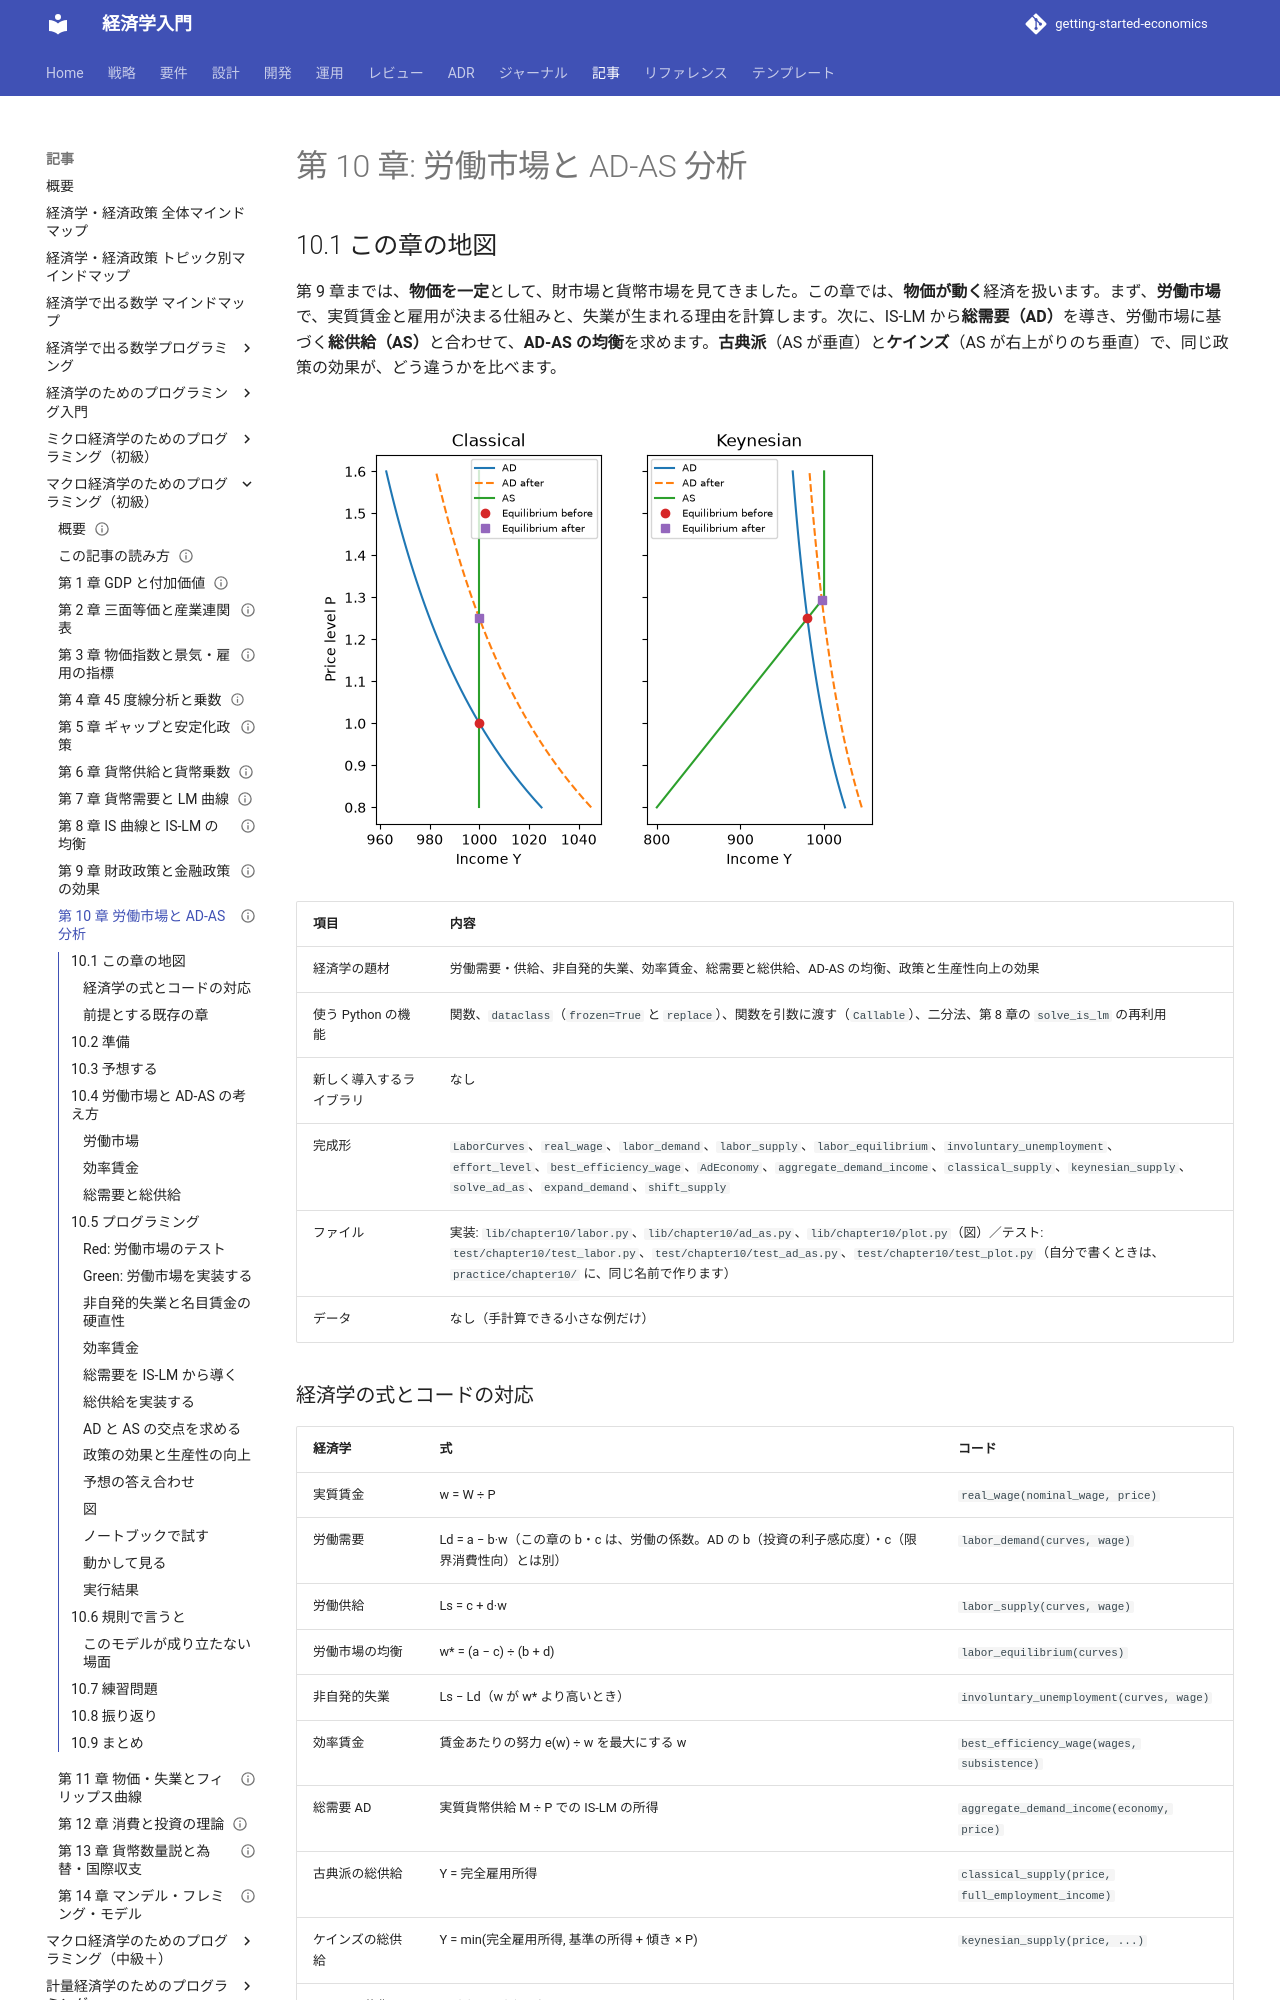

repository: k2works/getting-started-economics · page: article/macro-basics-programming/10-labor-market-and-ad-as/index.html · generator: mkdocs

---
type: Article
title: "第 10 章: 労働市場と AD-AS 分析"
description: "労働市場の均衡と非自発的失業、効率賃金を計算する。IS-LM から総需要を導き、古典派とケインズの総供給と合わせて、AD-AS の均衡と政策の効果を比べる。"
tags: [article,macro-basics-programming,python]
status: draft
generated: { by: claude-code/claude-sonnet-5-5, at: 2026-11-21T00:00:00Z }
---

# 第 10 章: 労働市場と AD-AS 分析

## 10.1 この章の地図

第 9 章までは、**物価を一定**として、財市場と貨幣市場を見てきました。この章では、**物価が動く**経済を扱います。まず、**労働市場**で、実質賃金と雇用が決まる仕組みと、失業が生まれる理由を計算します。次に、IS-LM から**総需要（AD）**を導き、労働市場に基づく**総供給（AS）**と合わせて、**AD-AS の均衡**を求めます。**古典派**（AS が垂直）と**ケインズ**（AS が右上がりのち垂直）で、同じ政策の効果が、どう違うかを比べます。

![AD-AS の均衡。左は古典派（AS が垂直）で、AD が右へ動くと、物価だけが 1 から 1.25 へ上がる。右はケインズ（AS が右上がり）で、所得も物価も上がる](images/ch10-ad-as.png)

| 項目 | 内容 |
| :--- | :--- |
| 経済学の題材 | 労働需要・供給、非自発的失業、効率賃金、総需要と総供給、AD-AS の均衡、政策と生産性向上の効果 |
| 使う Python の機能 | 関数、`dataclass`（`frozen=True` と `replace`）、関数を引数に渡す（`Callable`）、二分法、第 8 章の `solve_is_lm` の再利用 |
| 新しく導入するライブラリ | なし |
| 完成形 | `LaborCurves`、`real_wage`、`labor_demand`、`labor_supply`、`labor_equilibrium`、`involuntary_unemployment`、`effort_level`、`best_efficiency_wage`、`AdEconomy`、`aggregate_demand_income`、`classical_supply`、`keynesian_supply`、`solve_ad_as`、`expand_demand`、`shift_supply` |
| ファイル | 実装: `lib/chapter10/labor.py`、`lib/chapter10/ad_as.py`、`lib/chapter10/plot.py`（図）／テスト: `test/chapter10/test_labor.py`、`test/chapter10/test_ad_as.py`、`test/chapter10/test_plot.py`（自分で書くときは、`practice/chapter10/` に、同じ名前で作ります） |
| データ | なし（手計算できる小さな例だけ） |

### 経済学の式とコードの対応

| 経済学 | 式 | コード |
| :--- | :--- | :--- |
| 実質賃金 | w = W ÷ P | `real_wage(nominal_wage, price)` |
| 労働需要 | Ld = a − b·w（この章の b・c は、労働の係数。AD の b（投資の利子感応度）・c（限界消費性向）とは別） | `labor_demand(curves, wage)` |
| 労働供給 | Ls = c + d·w | `labor_supply(curves, wage)` |
| 労働市場の均衡 | w* = (a − c) ÷ (b + d) | `labor_equilibrium(curves)` |
| 非自発的失業 | Ls − Ld（w が w* より高いとき） | `involuntary_unemployment(curves, wage)` |
| 効率賃金 | 賃金あたりの努力 e(w) ÷ w を最大にする w | `best_efficiency_wage(wages, subsistence)` |
| 総需要 AD | 実質貨幣供給 M ÷ P での IS-LM の所得 | `aggregate_demand_income(economy, price)` |
| 古典派の総供給 | Y = 完全雇用所得 | `classical_supply(price, full_employment_income)` |
| ケインズの総供給 | Y = min(完全雇用所得, 基準の所得 + 傾き × P) | `keynesian_supply(price, ...)` |
| AD-AS の均衡 | AD(P) = AS(P) となる P と Y | `solve_ad_as(economy, supply)` |

### 前提とする既存の章

この章の前提は、IS-LM の均衡を `solve_is_lm` で求める[第 8 章](08-is-curve-and-is-lm.md)と、政策で IS や LM を動かす[第 9 章](09-fiscal-and-monetary-policy.md)です。

第 1 シリーズの[第 14 章（AD-AS と主要理論）](../economics-programming/14-ad-as-and-major-theories.md)と題材が重なりますが、この記事は、**独立して読めます**。

## 10.2 準備

> **進め方の目安**: この章は、新しい道具が多いので、**2 回に分けて**進めることをすすめます。1 回目は、労働市場と効率賃金（10.5 の前半）、2 回目は、AD-AS（総需要・総供給・二分法・政策の効果）です。

サンプルコードは、リポジトリの `apps/macro-basics-programming/python/` にあります。環境の作り方は、[第 1 章](01-gdp-and-value-added.md) の 1.2 節と同じです。

```bash
cd apps/macro-basics-programming/python
uv sync
uv run pytest test/chapter10
```

```text
60 passed
```

自分でコードを書くときは、`practice/chapter10/` を作って、完成形と同じ名前（`labor.py`・`test_labor.py` など）のファイルに書きます。テストは、`uv run pytest practice/chapter10` で動かします。**完成形（`lib/` と `test/`）は、答え合わせ用です。** 自分で書き終えてから、開いてください。
